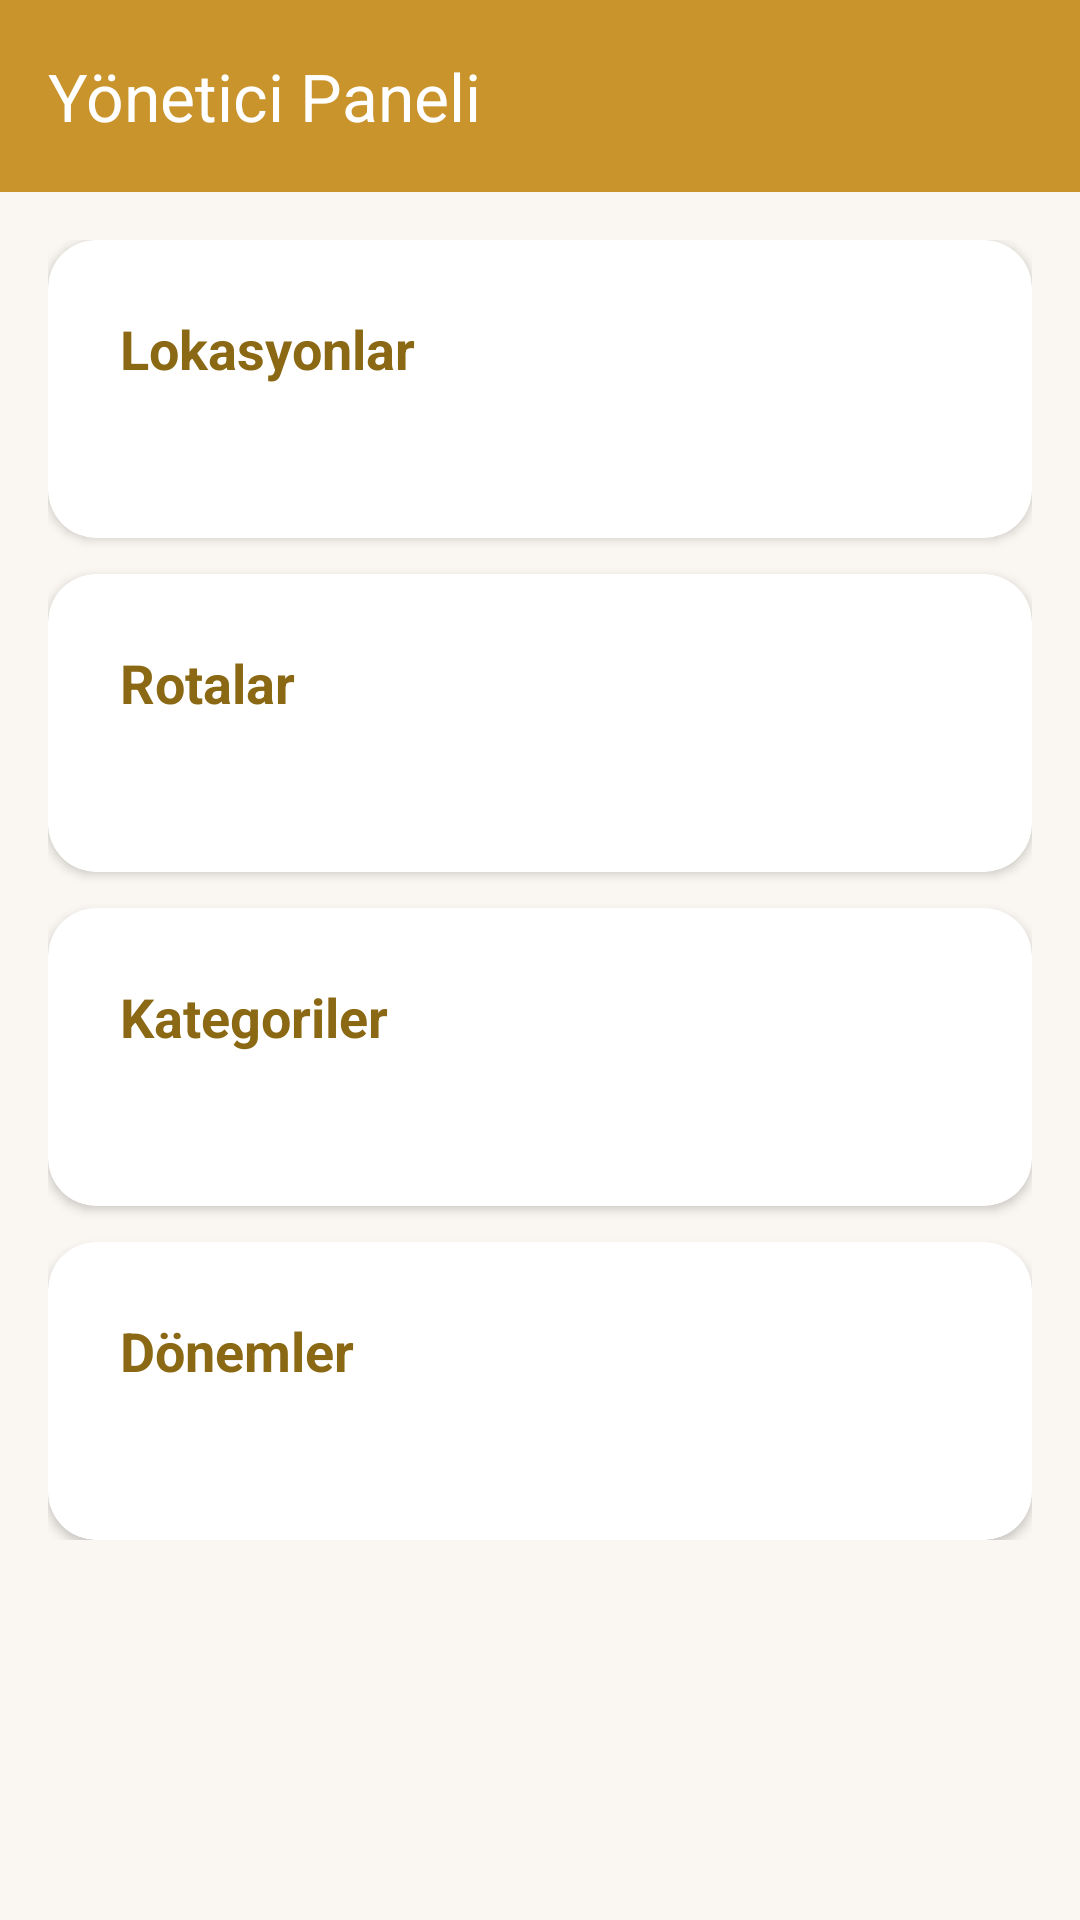

This screen was rendered from an Android layout file. Write that file and the resources it references.
<!-- AndroidManifest.xml: application theme Theme.SakaryaMiras -->
<!-- res/layout/activity_admin_dashboard.xml -->
<?xml version="1.0" encoding="utf-8"?>
<androidx.coordinatorlayout.widget.CoordinatorLayout xmlns:android="http://schemas.android.com/apk/res/android"
    xmlns:app="http://schemas.android.com/apk/res-auto"
    xmlns:tools="http://schemas.android.com/tools"
    android:layout_width="match_parent"
    android:layout_height="match_parent"
    android:background="@color/brand_background"
    android:fitsSystemWindows="true">

    <com.google.android.material.appbar.AppBarLayout
        android:layout_width="match_parent"
        android:layout_height="wrap_content">

        <com.google.android.material.appbar.MaterialToolbar
            android:id="@+id/toolbar"
            android:layout_width="match_parent"
            android:layout_height="?attr/actionBarSize"
            android:background="@color/brand_primary"
            app:title="@string/admin_dashboard_title"
            app:titleTextColor="@color/white" />
    </com.google.android.material.appbar.AppBarLayout>

    <androidx.core.widget.NestedScrollView
        android:layout_width="match_parent"
        android:layout_height="match_parent"
        app:layout_behavior="@string/appbar_scrolling_view_behavior">

        <LinearLayout
            android:layout_width="match_parent"
            android:layout_height="wrap_content"
            android:orientation="vertical"
            android:padding="16dp">

            <androidx.cardview.widget.CardView
                android:id="@+id/card_locations"
                android:layout_width="match_parent"
                android:layout_height="wrap_content"
                android:foreground="?attr/selectableItemBackground"
                app:cardCornerRadius="16dp"
                app:cardElevation="2dp">

                <LinearLayout
                    android:layout_width="match_parent"
                    android:layout_height="wrap_content"
                    android:orientation="vertical"
                    android:padding="24dp">

                    <TextView
                        android:layout_width="wrap_content"
                        android:layout_height="wrap_content"
                        android:text="@string/admin_locations"
                        android:textColor="@color/brand_primary_dark"
                        android:textSize="18sp"
                        android:textStyle="bold" />

                    <TextView
                        android:id="@+id/count_locations"
                        android:layout_width="wrap_content"
                        android:layout_height="wrap_content"
                        android:layout_marginTop="8dp"
                        android:textColor="@color/brand_text_secondary"
                        tools:text="0 adet" />
                </LinearLayout>
            </androidx.cardview.widget.CardView>

            <androidx.cardview.widget.CardView
                android:id="@+id/card_routes"
                android:layout_width="match_parent"
                android:layout_height="wrap_content"
                android:layout_marginTop="12dp"
                android:foreground="?attr/selectableItemBackground"
                app:cardCornerRadius="16dp"
                app:cardElevation="2dp">

                <LinearLayout
                    android:layout_width="match_parent"
                    android:layout_height="wrap_content"
                    android:orientation="vertical"
                    android:padding="24dp">

                    <TextView
                        android:layout_width="wrap_content"
                        android:layout_height="wrap_content"
                        android:text="@string/admin_routes"
                        android:textColor="@color/brand_primary_dark"
                        android:textSize="18sp"
                        android:textStyle="bold" />

                    <TextView
                        android:id="@+id/count_routes"
                        android:layout_width="wrap_content"
                        android:layout_height="wrap_content"
                        android:layout_marginTop="8dp"
                        android:textColor="@color/brand_text_secondary"
                        tools:text="0 adet" />
                </LinearLayout>
            </androidx.cardview.widget.CardView>

            <androidx.cardview.widget.CardView
                android:id="@+id/card_categories"
                android:layout_width="match_parent"
                android:layout_height="wrap_content"
                android:layout_marginTop="12dp"
                android:foreground="?attr/selectableItemBackground"
                app:cardCornerRadius="16dp"
                app:cardElevation="2dp">

                <LinearLayout
                    android:layout_width="match_parent"
                    android:layout_height="wrap_content"
                    android:orientation="vertical"
                    android:padding="24dp">

                    <TextView
                        android:layout_width="wrap_content"
                        android:layout_height="wrap_content"
                        android:text="@string/admin_categories"
                        android:textColor="@color/brand_primary_dark"
                        android:textSize="18sp"
                        android:textStyle="bold" />

                    <TextView
                        android:id="@+id/count_categories"
                        android:layout_width="wrap_content"
                        android:layout_height="wrap_content"
                        android:layout_marginTop="8dp"
                        android:textColor="@color/brand_text_secondary"
                        tools:text="0 adet" />
                </LinearLayout>
            </androidx.cardview.widget.CardView>

            <androidx.cardview.widget.CardView
                android:id="@+id/card_eras"
                android:layout_width="match_parent"
                android:layout_height="wrap_content"
                android:layout_marginTop="12dp"
                android:foreground="?attr/selectableItemBackground"
                app:cardCornerRadius="16dp"
                app:cardElevation="2dp">

                <LinearLayout
                    android:layout_width="match_parent"
                    android:layout_height="wrap_content"
                    android:orientation="vertical"
                    android:padding="24dp">

                    <TextView
                        android:layout_width="wrap_content"
                        android:layout_height="wrap_content"
                        android:text="@string/admin_eras"
                        android:textColor="@color/brand_primary_dark"
                        android:textSize="18sp"
                        android:textStyle="bold" />

                    <TextView
                        android:id="@+id/count_eras"
                        android:layout_width="wrap_content"
                        android:layout_height="wrap_content"
                        android:layout_marginTop="8dp"
                        android:textColor="@color/brand_text_secondary"
                        tools:text="0 adet" />
                </LinearLayout>
            </androidx.cardview.widget.CardView>
        </LinearLayout>
    </androidx.core.widget.NestedScrollView>

</androidx.coordinatorlayout.widget.CoordinatorLayout>
<!-- resources referenced by this layout -->
<resources>
  <color name="brand_background">#FAF7F2</color>
  <color name="brand_primary">#C9942C</color>
  <color name="brand_primary_dark">#8B6914</color>
  <color name="brand_text_secondary">#6B5841</color>
  <color name="white">#FFFFFFFF</color>
  <string name="admin_categories">Kategoriler</string>
  <string name="admin_dashboard_title">Yönetici Paneli</string>
  <string name="admin_eras">Dönemler</string>
  <string name="admin_locations">Lokasyonlar</string>
  <string name="admin_routes">Rotalar</string>
  <style name="Theme.SakaryaMiras" parent="Base.Theme.SakaryaMiras" />
  <style name="Base.Theme.SakaryaMiras" parent="Theme.Material3.DayNight.NoActionBar">
          <item name="colorPrimary">@color/brand_primary</item>
          <item name="colorPrimaryVariant">@color/brand_primary_dark</item>
          <item name="colorOnPrimary">@color/white</item>
          <item name="colorSecondary">@color/brand_accent</item>
          <item name="colorOnSecondary">@color/white</item>
          <item name="android:colorBackground">@color/brand_background</item>
          <item name="colorSurface">@color/brand_surface</item>
          <item name="android:textColorPrimary">@color/brand_text</item>
          <item name="android:textColorSecondary">@color/brand_text_secondary</item>
          <item name="android:statusBarColor">@color/brand_primary_dark</item>
      </style>
  <color name="brand_accent">#1F6B7A</color>
  <color name="brand_surface">#FFFFFF</color>
  <color name="brand_text">#3D2E1A</color>
</resources>
